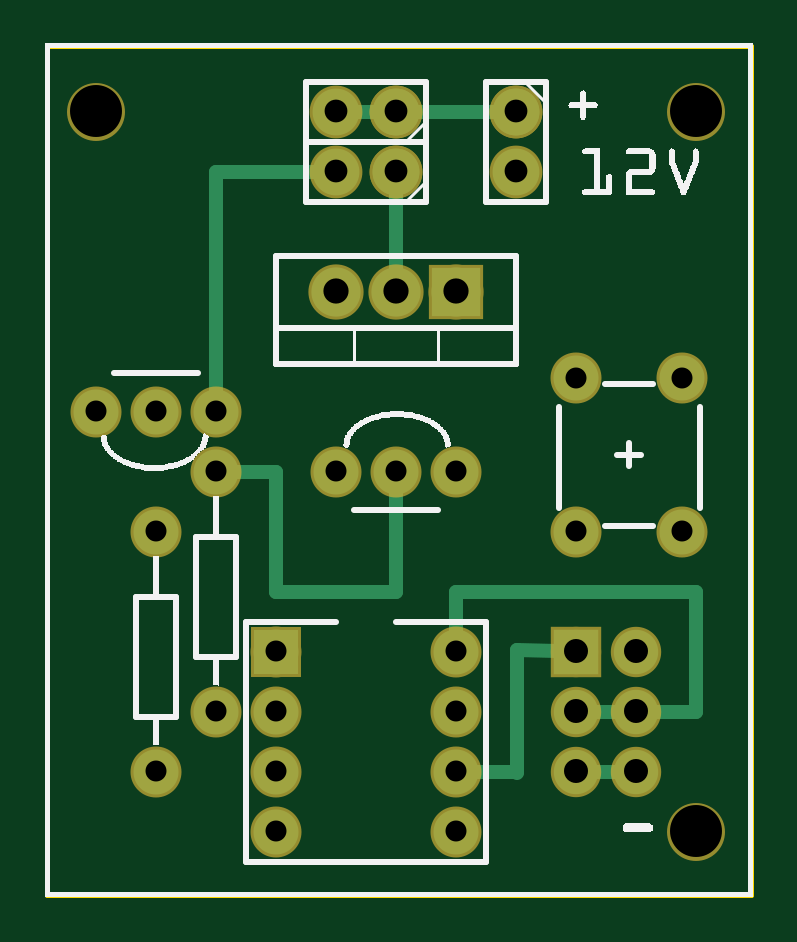
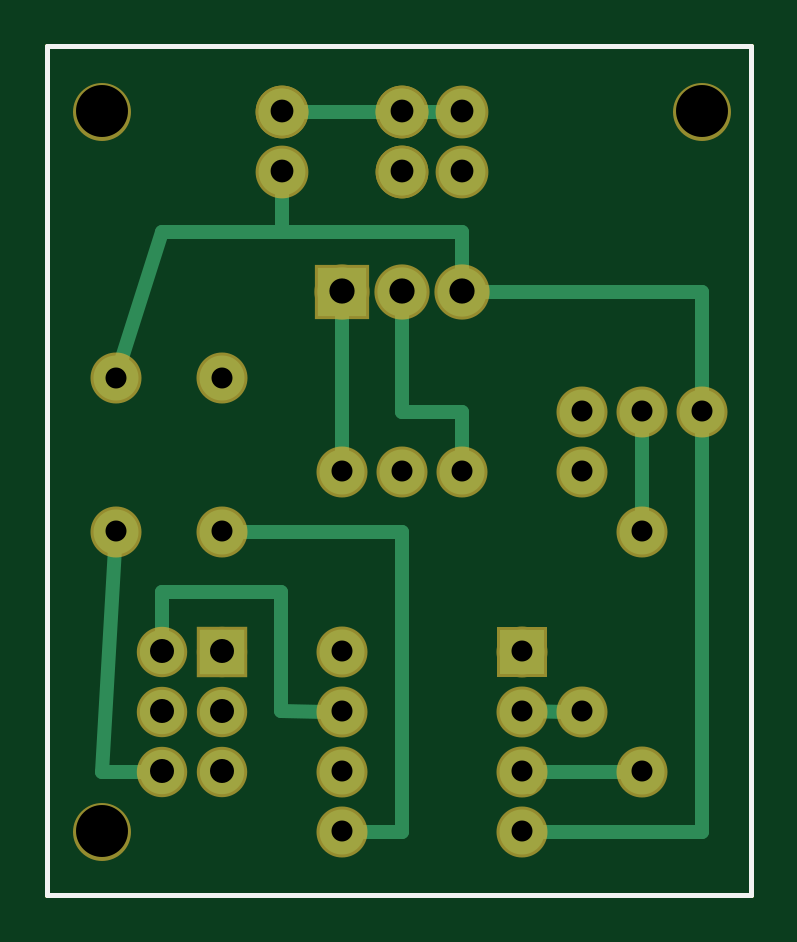
Circuit board: 8 layer files. Board 29.8 x 35.9 mm.
- outline: rc_lights_controller_contour.gm1 (370 bytes)
- bottom_copper: rc_lights_controller_copperBottom.gbl (1984 bytes)
- top_copper: rc_lights_controller_copperTop.gtl (1640 bytes)
- drill: rc_lights_controller_drill.txt (780 bytes)
- bottom_mask: rc_lights_controller_maskBottom.gbs (1080 bytes)
- top_mask: rc_lights_controller_maskTop.gts (1080 bytes)
- bottom_silk: rc_lights_controller_silkBottom.gbo (360 bytes)
- top_silk: rc_lights_controller_silkTop.gto (96771 bytes)

=== outline: rc_lights_controller_contour.gm1 ===
G04 MADE WITH FRITZING*
G04 WWW.FRITZING.ORG*
G04 DOUBLE SIDED*
G04 HOLES PLATED*
G04 CONTOUR ON CENTER OF CONTOUR VECTOR*
%ASAXBY*%
%FSLAX23Y23*%
%MOIN*%
%OFA0B0*%
%SFA1.0B1.0*%
%ADD10R,1.180330X1.422220*%
%ADD11C,0.008000*%
%ADD10C,0.008*%
%LNCONTOUR*%
G90*
G70*
G54D10*
G54D11*
X4Y1418D02*
X1176Y1418D01*
X1176Y4D01*
X4Y4D01*
X4Y1418D01*
D02*
G04 End of contour*
M02*
=== bottom_copper: rc_lights_controller_copperBottom.gbl ===
G04 MADE WITH FRITZING*
G04 WWW.FRITZING.ORG*
G04 DOUBLE SIDED*
G04 HOLES PLATED*
G04 CONTOUR ON CENTER OF CONTOUR VECTOR*
%ASAXBY*%
%FSLAX23Y23*%
%MOIN*%
%OFA0B0*%
%SFA1.0B1.0*%
%ADD10C,0.082000*%
%ADD11C,0.078000*%
%ADD12C,0.074000*%
%ADD13C,0.075000*%
%ADD14R,0.082000X0.082000*%
%ADD15R,0.074000X0.074000*%
%ADD16R,0.075000X0.075000*%
%ADD17C,0.024000*%
%LNCOPPER0*%
G90*
G70*
G54D10*
X685Y1009D03*
X585Y1009D03*
X485Y1009D03*
G54D11*
X785Y1309D03*
X785Y1309D03*
X785Y1209D03*
X585Y1309D03*
X585Y1309D03*
X485Y1309D03*
X585Y1209D03*
X585Y1209D03*
X485Y1209D03*
G54D12*
X985Y409D03*
X985Y309D03*
X985Y209D03*
X885Y409D03*
X885Y309D03*
X885Y209D03*
G54D13*
X885Y609D03*
X885Y865D03*
X1062Y609D03*
X1062Y865D03*
X385Y409D03*
X685Y409D03*
X385Y309D03*
X685Y309D03*
X385Y209D03*
X685Y209D03*
X385Y109D03*
X685Y109D03*
X85Y809D03*
X185Y809D03*
X285Y809D03*
X685Y709D03*
X585Y709D03*
X485Y709D03*
X185Y609D03*
X185Y209D03*
X285Y709D03*
X285Y309D03*
G54D14*
X685Y1009D03*
G54D15*
X885Y409D03*
G54D16*
X385Y409D03*
G54D17*
X384Y310D02*
X314Y309D01*
D02*
X357Y317D02*
X384Y310D01*
D02*
X384Y208D02*
X214Y209D01*
D02*
X371Y184D02*
X384Y208D01*
D02*
X985Y509D02*
X787Y509D01*
D02*
X787Y310D02*
X714Y309D01*
D02*
X787Y509D02*
X787Y310D01*
D02*
X985Y440D02*
X985Y509D01*
D02*
X85Y109D02*
X356Y109D01*
D02*
X85Y781D02*
X85Y109D01*
D02*
X185Y781D02*
X185Y609D01*
D02*
X85Y1009D02*
X85Y809D01*
D02*
X453Y1009D02*
X85Y1009D01*
D02*
X685Y709D02*
X685Y977D01*
D02*
X485Y809D02*
X585Y809D01*
D02*
X585Y809D02*
X585Y1009D01*
D02*
X485Y738D02*
X485Y809D01*
D02*
X555Y1309D02*
X515Y1309D01*
D02*
X755Y1309D02*
X615Y1309D01*
D02*
X1085Y209D02*
X985Y209D01*
D02*
X1064Y581D02*
X1085Y209D01*
D02*
X585Y109D02*
X656Y109D01*
D02*
X585Y609D02*
X585Y109D01*
D02*
X856Y609D02*
X585Y609D01*
D02*
X985Y1109D02*
X1054Y893D01*
D02*
X785Y1109D02*
X985Y1109D01*
D02*
X785Y1209D02*
X785Y1109D01*
D02*
X785Y1109D02*
X785Y1179D01*
D02*
X485Y1041D02*
X485Y1109D01*
D02*
X485Y1109D02*
X785Y1109D01*
G04 End of Copper0*
M02*
=== top_copper: rc_lights_controller_copperTop.gtl ===
G04 MADE WITH FRITZING*
G04 WWW.FRITZING.ORG*
G04 DOUBLE SIDED*
G04 HOLES PLATED*
G04 CONTOUR ON CENTER OF CONTOUR VECTOR*
%ASAXBY*%
%FSLAX23Y23*%
%MOIN*%
%OFA0B0*%
%SFA1.0B1.0*%
%ADD10C,0.082000*%
%ADD11C,0.078000*%
%ADD12C,0.074000*%
%ADD13C,0.075000*%
%ADD14R,0.082000X0.082000*%
%ADD15R,0.074000X0.074000*%
%ADD16R,0.075000X0.075000*%
%ADD17C,0.024000*%
%LNCOPPER1*%
G90*
G70*
G54D10*
X685Y1009D03*
X585Y1009D03*
X485Y1009D03*
G54D11*
X785Y1309D03*
X785Y1309D03*
X785Y1209D03*
X585Y1309D03*
X585Y1309D03*
X485Y1309D03*
X585Y1209D03*
X585Y1209D03*
X485Y1209D03*
G54D12*
X985Y409D03*
X985Y309D03*
X985Y209D03*
X885Y409D03*
X885Y309D03*
X885Y209D03*
G54D13*
X885Y609D03*
X885Y865D03*
X1062Y609D03*
X1062Y865D03*
X385Y409D03*
X685Y409D03*
X385Y309D03*
X685Y309D03*
X385Y209D03*
X685Y209D03*
X385Y109D03*
X685Y109D03*
X85Y809D03*
X185Y809D03*
X285Y809D03*
X685Y709D03*
X585Y709D03*
X485Y709D03*
X185Y609D03*
X185Y209D03*
X285Y709D03*
X285Y309D03*
G54D14*
X685Y1009D03*
G54D15*
X885Y409D03*
G54D16*
X385Y409D03*
G54D17*
X954Y309D02*
X916Y309D01*
D02*
X954Y209D02*
X916Y209D01*
D02*
X787Y310D02*
X787Y411D01*
D02*
X787Y411D02*
X854Y410D01*
D02*
X787Y207D02*
X787Y310D01*
D02*
X714Y209D02*
X787Y208D01*
D02*
X1085Y309D02*
X1016Y309D01*
D02*
X1085Y509D02*
X1085Y309D01*
D02*
X685Y509D02*
X1085Y509D01*
D02*
X685Y438D02*
X685Y509D01*
D02*
X385Y709D02*
X314Y709D01*
D02*
X585Y509D02*
X385Y509D01*
D02*
X385Y509D02*
X385Y709D01*
D02*
X585Y681D02*
X585Y509D01*
D02*
X285Y1209D02*
X285Y838D01*
D02*
X455Y1209D02*
X285Y1209D01*
D02*
X755Y1309D02*
X615Y1309D01*
D02*
X555Y1309D02*
X515Y1309D01*
D02*
X585Y1041D02*
X585Y1179D01*
G04 End of Copper1*
M02*
=== drill: rc_lights_controller_drill.txt ===
; NON-PLATED HOLES START AT T1
; THROUGH (PLATED) HOLES START AT T100
M48
INCH
T1C0.086614
T100C0.042000
T101C0.040000
T102C0.035000
T103C0.038000
%
T1
X010850Y001093
X000850Y013093
X010850Y013093
T100
X006850Y010093
X005850Y010093
X004850Y010093
T101
X008850Y003093
X009850Y004093
X008850Y004093
X009850Y002093
X008850Y002093
X009850Y003093
T102
X006850Y003093
X001850Y002093
X005850Y007093
X003850Y003093
X004850Y007093
X002850Y003093
X010622Y006093
X008850Y006093
X006850Y002093
X002850Y008093
X000850Y008093
X003850Y002093
X006850Y007093
X001850Y006093
X006850Y004093
X010622Y008652
X006850Y001093
X002850Y007093
X003850Y004093
X008850Y008652
X003850Y001093
X001850Y008093
T103
X004850Y013093
X005850Y012093
X005850Y013093
X007850Y012093
X007850Y013093
X004850Y012093
T00
M30

=== bottom_mask: rc_lights_controller_maskBottom.gbs ===
G04 MADE WITH FRITZING*
G04 WWW.FRITZING.ORG*
G04 DOUBLE SIDED*
G04 HOLES PLATED*
G04 CONTOUR ON CENTER OF CONTOUR VECTOR*
%ASAXBY*%
%FSLAX23Y23*%
%MOIN*%
%OFA0B0*%
%SFA1.0B1.0*%
%ADD10C,0.096614*%
%ADD11C,0.092000*%
%ADD12C,0.088000*%
%ADD13C,0.084000*%
%ADD14C,0.085000*%
%ADD15R,0.092000X0.092000*%
%ADD16R,0.084000X0.084000*%
%ADD17R,0.085000X0.085000*%
%LNMASK0*%
G90*
G70*
G54D10*
X1085Y109D03*
X1085Y1309D03*
X85Y1309D03*
G54D11*
X685Y1009D03*
X585Y1009D03*
X485Y1009D03*
G54D12*
X785Y1309D03*
X785Y1309D03*
X785Y1209D03*
X585Y1309D03*
X585Y1309D03*
X485Y1309D03*
X585Y1209D03*
X585Y1209D03*
X485Y1209D03*
G54D13*
X985Y409D03*
X985Y309D03*
X985Y209D03*
X885Y409D03*
X885Y309D03*
X885Y209D03*
G54D14*
X885Y609D03*
X885Y865D03*
X1062Y609D03*
X1062Y865D03*
X385Y409D03*
X685Y409D03*
X385Y309D03*
X685Y309D03*
X385Y209D03*
X685Y209D03*
X385Y109D03*
X685Y109D03*
X85Y809D03*
X185Y809D03*
X285Y809D03*
X685Y709D03*
X585Y709D03*
X485Y709D03*
X185Y609D03*
X185Y209D03*
X285Y709D03*
X285Y309D03*
G54D15*
X685Y1009D03*
G54D16*
X885Y409D03*
G54D17*
X385Y409D03*
G04 End of Mask0*
M02*
=== top_mask: rc_lights_controller_maskTop.gts ===
G04 MADE WITH FRITZING*
G04 WWW.FRITZING.ORG*
G04 DOUBLE SIDED*
G04 HOLES PLATED*
G04 CONTOUR ON CENTER OF CONTOUR VECTOR*
%ASAXBY*%
%FSLAX23Y23*%
%MOIN*%
%OFA0B0*%
%SFA1.0B1.0*%
%ADD10C,0.096614*%
%ADD11C,0.092000*%
%ADD12C,0.088000*%
%ADD13C,0.084000*%
%ADD14C,0.085000*%
%ADD15R,0.092000X0.092000*%
%ADD16R,0.084000X0.084000*%
%ADD17R,0.085000X0.085000*%
%LNMASK1*%
G90*
G70*
G54D10*
X1085Y109D03*
X1085Y1309D03*
X85Y1309D03*
G54D11*
X685Y1009D03*
X585Y1009D03*
X485Y1009D03*
G54D12*
X785Y1309D03*
X785Y1309D03*
X785Y1209D03*
X585Y1309D03*
X585Y1309D03*
X485Y1309D03*
X585Y1209D03*
X585Y1209D03*
X485Y1209D03*
G54D13*
X985Y409D03*
X985Y309D03*
X985Y209D03*
X885Y409D03*
X885Y309D03*
X885Y209D03*
G54D14*
X885Y609D03*
X885Y865D03*
X1062Y609D03*
X1062Y865D03*
X385Y409D03*
X685Y409D03*
X385Y309D03*
X685Y309D03*
X385Y209D03*
X685Y209D03*
X385Y109D03*
X685Y109D03*
X85Y809D03*
X185Y809D03*
X285Y809D03*
X685Y709D03*
X585Y709D03*
X485Y709D03*
X185Y609D03*
X185Y209D03*
X285Y709D03*
X285Y309D03*
G54D15*
X685Y1009D03*
G54D16*
X885Y409D03*
G54D17*
X385Y409D03*
G04 End of Mask1*
M02*
=== bottom_silk: rc_lights_controller_silkBottom.gbo ===
G04 MADE WITH FRITZING*
G04 WWW.FRITZING.ORG*
G04 DOUBLE SIDED*
G04 HOLES PLATED*
G04 CONTOUR ON CENTER OF CONTOUR VECTOR*
%ASAXBY*%
%FSLAX23Y23*%
%MOIN*%
%OFA0B0*%
%SFA1.0B1.0*%
%ADD10R,1.180330X1.422220X1.164330X1.406220*%
%ADD11C,0.008000*%
%LNSILK0*%
G90*
G70*
G54D11*
X4Y1418D02*
X1176Y1418D01*
X1176Y4D01*
X4Y4D01*
X4Y1418D01*
D02*
G04 End of Silk0*
M02*
=== top_silk: rc_lights_controller_silkTop.gto (96771 bytes, source omitted) ===
